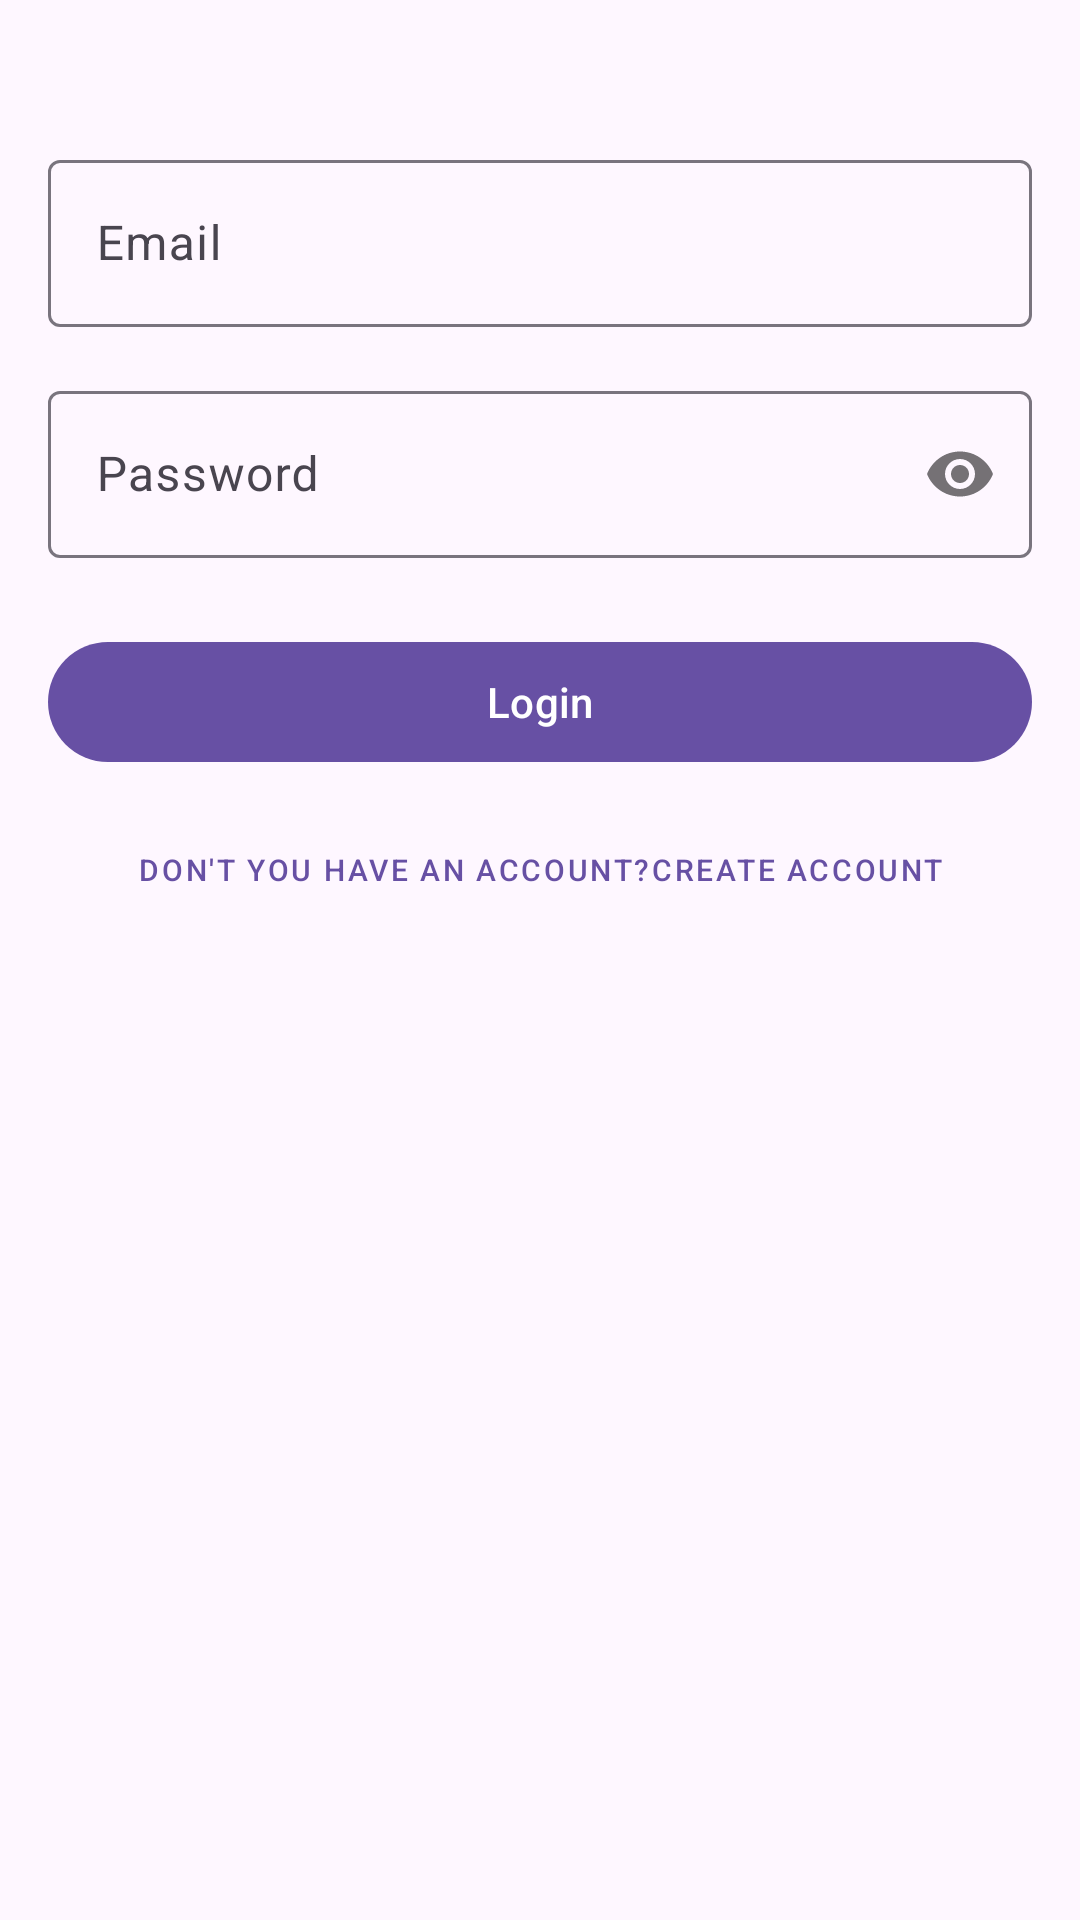

This screen was rendered from an Android layout file. Write that file and the resources it references.
<!-- AndroidManifest.xml: application theme Theme.MyMealMateV1 -->
<!-- res/layout/activity_login.xml -->
<?xml version="1.0" encoding="utf-8"?>
<androidx.constraintlayout.widget.ConstraintLayout xmlns:android="http://schemas.android.com/apk/res/android"
    xmlns:app="http://schemas.android.com/apk/res-auto"
    android:layout_width="match_parent"
    android:layout_height="match_parent"
    android:padding="16dp">

    <com.google.android.material.textfield.TextInputLayout
        android:id="@+id/emailLayout"
        android:layout_width="match_parent"
        android:layout_height="wrap_content"
        android:layout_marginTop="32dp"
        app:layout_constraintTop_toTopOf="parent">

        <com.google.android.material.textfield.TextInputEditText
            android:id="@+id/emailInput"
            android:layout_width="match_parent"
            android:layout_height="wrap_content"
            android:hint="Email"
            android:inputType="textEmailAddress" />
    </com.google.android.material.textfield.TextInputLayout>

    <com.google.android.material.textfield.TextInputLayout
        android:id="@+id/passwordLayout"
        android:layout_width="match_parent"
        android:layout_height="wrap_content"
        android:layout_marginTop="16dp"
        app:layout_constraintTop_toBottomOf="@id/emailLayout"
        app:passwordToggleEnabled="true">

        <com.google.android.material.textfield.TextInputEditText
            android:id="@+id/passwordInput"
            android:layout_width="match_parent"
            android:layout_height="wrap_content"
            android:hint="Password"
            android:inputType="textPassword" />
    </com.google.android.material.textfield.TextInputLayout>

    <com.google.android.material.button.MaterialButton
        android:id="@+id/loginButton"
        android:layout_width="match_parent"
        android:layout_height="wrap_content"
        android:layout_marginTop="24dp"
        android:text="Login"
        app:layout_constraintTop_toBottomOf="@id/passwordLayout" />

    <com.google.android.material.button.MaterialButton
        android:id="@+id/registerButton"
        style="@style/Widget.MaterialComponents.Button.TextButton"
        android:layout_width="wrap_content"
        android:layout_height="wrap_content"
        android:layout_marginTop="8dp"
        android:text="Don't you have an account?Create Account"
        android:textSize="10dp"
        app:layout_constraintEnd_toEndOf="parent"
        app:layout_constraintStart_toStartOf="parent"
        app:layout_constraintTop_toBottomOf="@id/loginButton" />

</androidx.constraintlayout.widget.ConstraintLayout>
<!-- resources referenced by this layout -->
<resources>
  <style name="Theme.MyMealMateV1" parent="Base.Theme.MyMealMateV1" />
  <style name="Base.Theme.MyMealMateV1" parent="Theme.Material3.DayNight.NoActionBar">
          
          
      </style>
</resources>
